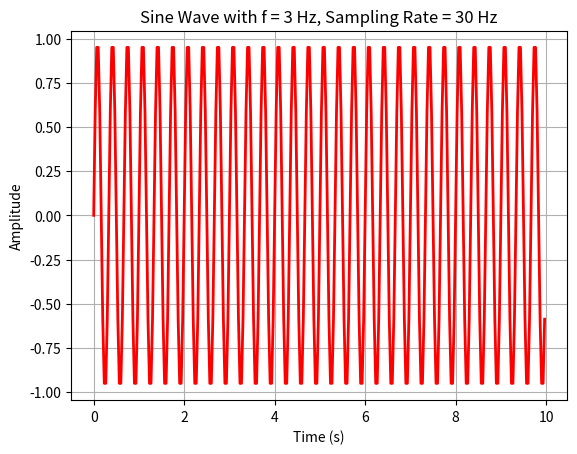

Source code (Python):
import numpy as np
import matplotlib.pyplot as plt
# set parameters for sine wave
freq = 3 # frequency in Hz
amp = 1 # amplitude
phase = 0 # phase angle in radians
# define sampling rate and calculate Nyquist frequency
sampling_rate = 30 # in Hz
nyquist_freq = sampling_rate / 2
# generate time array with sampling rate
t = np.arange(0, 10, 1/sampling_rate)
# generate samples of sine wave
y = amp * np.sin(2 * np.pi * freq * t + phase)
# plot the sine wave
plt.plot(t, y, 'r-', linewidth=2)
plt.xlabel('Time (s)')
plt.ylabel('Amplitude')
plt.title('Sine Wave with f = 3 Hz, Sampling Rate = 30 Hz')
plt.grid()
plt.show()